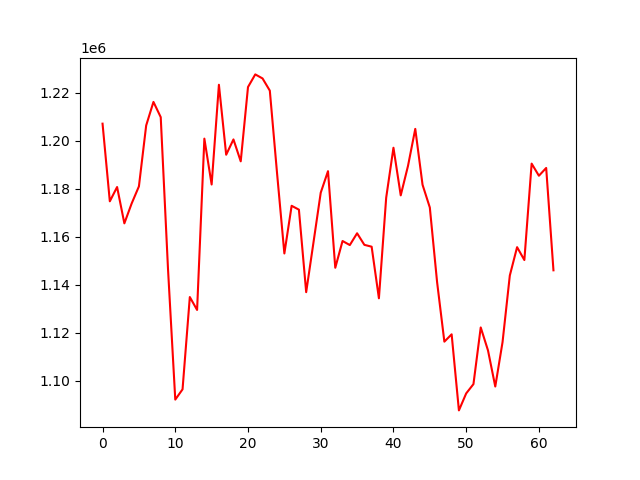

Values plotted in this chart, from the file beside it:
account_value, date, daily_return
1207057, 2021-07-13, 
1174696, 2021-07-14, -0.02681
1180650, 2021-07-15, 0.005069
1165511, 2021-07-16, -0.01282
1173770, 2021-07-19, 0.007086
1180912, 2021-07-20, 0.006084
1206306, 2021-07-21, 0.0215
1216116, 2021-07-22, 0.008132
1209767, 2021-07-23, -0.00522
1146532, 2021-07-26, -0.05227
1092057, 2021-07-27, -0.04751
1096341, 2021-07-28, 0.003923
1134800, 2021-07-29, 0.03508
1129425, 2021-07-30, -0.004736
1200816, 2021-08-02, 0.06321
1181703, 2021-08-03, -0.01592
1223271, 2021-08-04, 0.03518
1194108, 2021-08-05, -0.02384
1200486, 2021-08-06, 0.005341
1191353, 2021-08-09, -0.007608
1222316, 2021-08-10, 0.02599
1227588, 2021-08-11, 0.004312
1225902, 2021-08-12, -0.001373
1220819, 2021-08-13, -0.004146
1186229, 2021-08-16, -0.02833
1152962, 2021-08-17, -0.02804
1172829, 2021-08-18, 0.01723
1171216, 2021-08-19, -0.001375
1136828, 2021-08-20, -0.02936
1157484, 2021-08-23, 0.01817
1178289, 2021-08-24, 0.01797
1187263, 2021-08-25, 0.007616
1146993, 2021-08-26, -0.03392
1158159, 2021-08-27, 0.009734
1156462, 2021-08-30, -0.001465
1161376, 2021-08-31, 0.004249
1156555, 2021-09-01, -0.00415
1155781, 2021-09-02, -0.0006692
1134276, 2021-09-03, -0.01861
1176184, 2021-09-06, 0.03695
1197020, 2021-09-07, 0.01772
1177167, 2021-09-08, -0.01659
1189458, 2021-09-09, 0.01044
1204876, 2021-09-10, 0.01296
1181592, 2021-09-13, -0.01932
1172122, 2021-09-14, -0.008015
1141029, 2021-09-15, -0.02653
1116208, 2021-09-16, -0.02175
1119266, 2021-09-17, 0.002739
1087558, 2021-09-22, -0.02833
1094636, 2021-09-23, 0.006508
1098512, 2021-09-24, 0.003541
1122132, 2021-09-27, 0.0215
1112547, 2021-09-28, -0.008542
1097501, 2021-09-29, -0.01352
1116016, 2021-09-30, 0.01687
1143773, 2021-10-08, 0.02487
1155586, 2021-10-11, 0.01033
1150222, 2021-10-12, -0.004642
1190407, 2021-10-13, 0.03494
... 3 more rows
